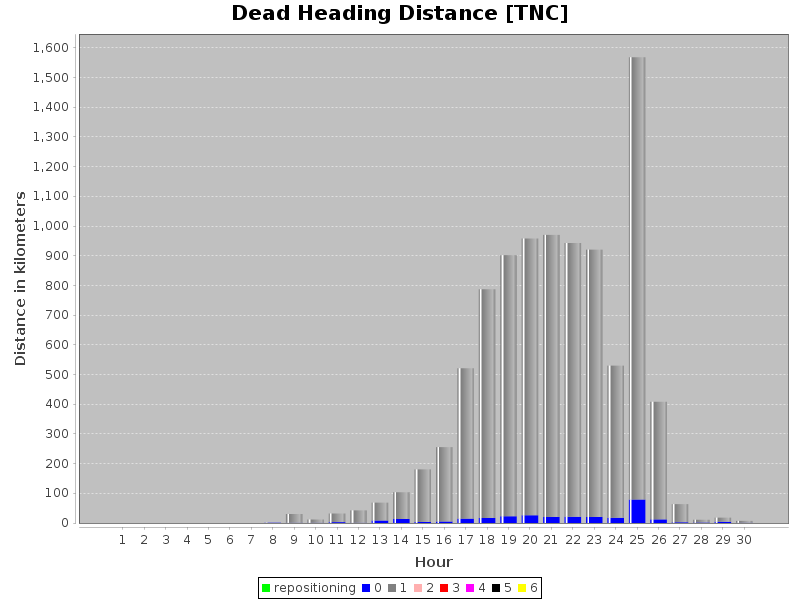

Data behind this chart, as committed beside it:
hour, numPassengers, vkt
7, 0, 65.22
7, 1, 0.0
8, 0, 214
8, 1, 29490
9, 0, 201
9, 1, 10589
10, 0, 2864
10, 1, 29080
11, 0, 426.1
11, 1, 41586
12, 0, 8549
12, 1, 60254
13, 0, 13537
13, 1, 89877
14, 0, 3288
14, 1, 177161
15, 0, 4894
15, 1, 250709
16, 0, 14588
16, 1, 506659
17, 0, 16986
17, 1, 770266
18, 0, 22884
18, 1, 878909
19, 0, 26011
19, 1, 932033
20, 0, 20228
20, 1, 949789
21, 0, 21126
21, 1, 921545
22, 0, 20360
22, 1, 900188
23, 0, 17729
23, 1, 512204
24, 0, 78988
24, 1, 1489123
25, 0, 12135
25, 1, 396109
26, 0, 2419
26, 1, 61316
27, 0, 1661
27, 1, 9224
28, 0, 4266
28, 1, 13904
29, 0, 0.011
29, 1, 6088
